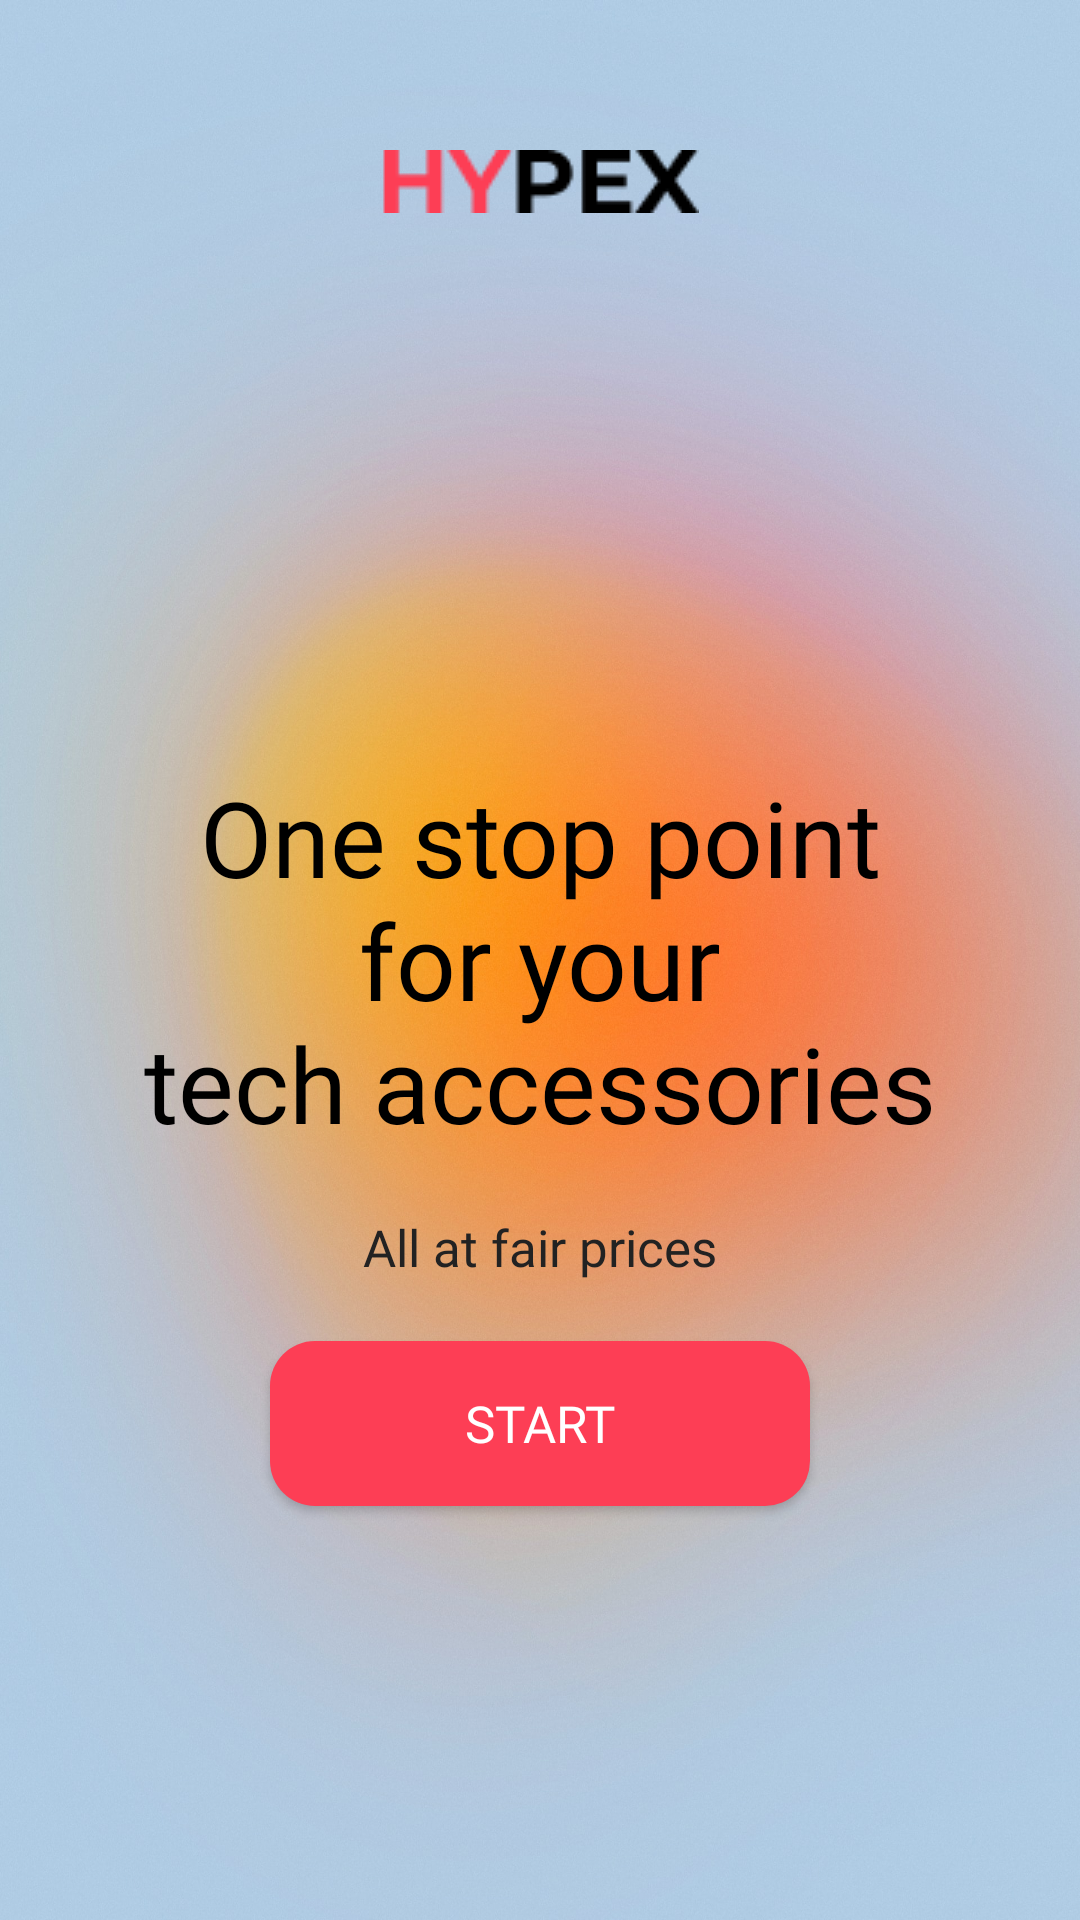

Reconstruct the res/layout file that produces this screen, plus the resources it refers to.
<!-- AndroidManifest.xml: application theme Theme.HyPex -->
<!-- res/layout/fragment_introduction.xml -->
<?xml version="1.0" encoding="utf-8"?>
<androidx.constraintlayout.widget.ConstraintLayout xmlns:android="http://schemas.android.com/apk/res/android"
    xmlns:app="http://schemas.android.com/apk/res-auto"
    xmlns:tools="http://schemas.android.com/tools"
    android:layout_width="match_parent"
    android:layout_height="match_parent"
    android:background="@drawable/login_register_bg">

    <ImageView
        android:id="@+id/intro_logo"
        android:layout_width="wrap_content"
        android:layout_height="wrap_content"
        android:layout_marginTop="50dp"
        android:contentDescription="@string/logo"
        android:src="@drawable/hypex"
        app:layout_constraintEnd_toStartOf="@+id/guidelineRight"
        app:layout_constraintStart_toStartOf="@+id/guidelineLeft"
        app:layout_constraintTop_toTopOf="parent" />

    <TextView
        android:id="@+id/intro_title"
        style="@style/h4"
        android:layout_width="wrap_content"
        android:layout_height="wrap_content"
        android:gravity="center"
        android:text="@string/oneStopPoint"
        android:textAlignment="center"
        app:layout_constraintBottom_toBottomOf="parent"
        app:layout_constraintEnd_toStartOf="@+id/guidelineRight"
        app:layout_constraintStart_toStartOf="@+id/guidelineLeft"
        app:layout_constraintTop_toTopOf="parent" />

    <TextView
        android:id="@+id/intro_subtitle"
        style="@style/h2"
        android:layout_width="wrap_content"
        android:layout_height="wrap_content"
        android:gravity="center"
        android:paddingTop="20dp"
        android:text="@string/oneStopPointSub"
        android:textAlignment="center"
        app:layout_constraintEnd_toStartOf="@+id/guidelineRight"
        app:layout_constraintStart_toStartOf="@+id/guidelineLeft"
        app:layout_constraintTop_toBottomOf="@+id/intro_title" />

    <androidx.appcompat.widget.AppCompatButton
        android:id="@+id/btnIntro"
        style="@style/pinkButtonStyle"
        android:layout_width="@dimen/smallButtonWidth"
        android:layout_height="@dimen/smallButtonHeight"
        android:layout_marginTop="20dp"
        android:text="@string/start"
        app:layout_constraintEnd_toStartOf="@+id/guidelineRight"
        app:layout_constraintStart_toStartOf="@+id/guidelineLeft"
        app:layout_constraintTop_toBottomOf="@+id/intro_subtitle" />

    <androidx.constraintlayout.widget.Guideline
        android:id="@+id/guidelineLeft"
        android:layout_width="wrap_content"
        android:layout_height="wrap_content"
        android:orientation="vertical"
        app:layout_constraintGuide_percent="0.15" />

    <androidx.constraintlayout.widget.Guideline
        android:id="@+id/guidelineRight"
        android:layout_width="wrap_content"
        android:layout_height="wrap_content"
        android:orientation="vertical"
        app:layout_constraintGuide_percent="0.85" />

</androidx.constraintlayout.widget.ConstraintLayout>
<!-- resources referenced by this layout -->
<resources>
  <dimen name="smallButtonHeight">55dp</dimen>
  <dimen name="smallButtonWidth">180dp</dimen>
  <!-- drawable hypex: png bitmap (drawable, 1103 bytes) -->
  <!-- drawable login_register_bg: jpg bitmap (drawable, 382771 bytes) -->
  <string name="logo">Logo</string>
  <string name="oneStopPoint">One stop point\nfor your\ntech accessories</string>
  <string name="oneStopPointSub">All at fair prices</string>
  <string name="start">START</string>
  <style name="h2">
          <item name="android:fontFamily">@font/poppins_light</item>
          <item name="android:textColor">@color/semi_dark</item>
          <item name="android:textSize">@dimen/h2TextSize</item>
      </style>
  <style name="h4">
          <item name="android:fontFamily">@font/poppins_thin</item>
          <item name="android:textColor">@color/black</item>
          <item name="android:textSize">@dimen/h4TextSize</item>
      </style>
  <style name="pinkButtonStyle">
          <item name="android:background">@drawable/pink_background</item>
          <item name="android:fontFamily">@font/poppins_thin</item>
          <item name="android:textColor">@color/white</item>
          <item name="android:textSize">@dimen/h2TextSize</item>
          <item name="android:textAllCaps">false</item>
      </style>
  <style name="Theme.HyPex" parent="Theme.MaterialComponents.Light.NoActionBar">
          
          <item name="colorPrimary">@color/purple_500</item>
          <item name="colorPrimaryVariant">@color/purple_700</item>
          <item name="colorOnPrimary">@color/white</item>
          
          <item name="colorSecondary">@color/teal_200</item>
          <item name="colorSecondaryVariant">@color/teal_700</item>
          <item name="colorOnSecondary">@color/black</item>
          
          <item name="android:statusBarColor">?attr/colorPrimaryVariant</item>
          
  
      </style>
  <color name="semi_dark">#FF222222</color>
  <dimen name="h2TextSize">17sp</dimen>
  <color name="black">#FF000000</color>
  <dimen name="h4TextSize">35sp</dimen>
  <!-- drawable pink_background (drawable) -->
  <shape android:shape="rectangle" xmlns:android="http://schemas.android.com/apk/res/android">
      <solid android:color="@color/pink"/>
      <corners android:radius="15dp"/>
  </shape>
  <color name="white">#FFFFFFFF</color>
  <color name="purple_500">#FF6200EE</color>
  <color name="purple_700">#FF3700B3</color>
  <color name="teal_200">#FF03DAC5</color>
  <color name="teal_700">#FF018786</color>
  <color name="pink">#FFFD3E55</color>
</resources>
